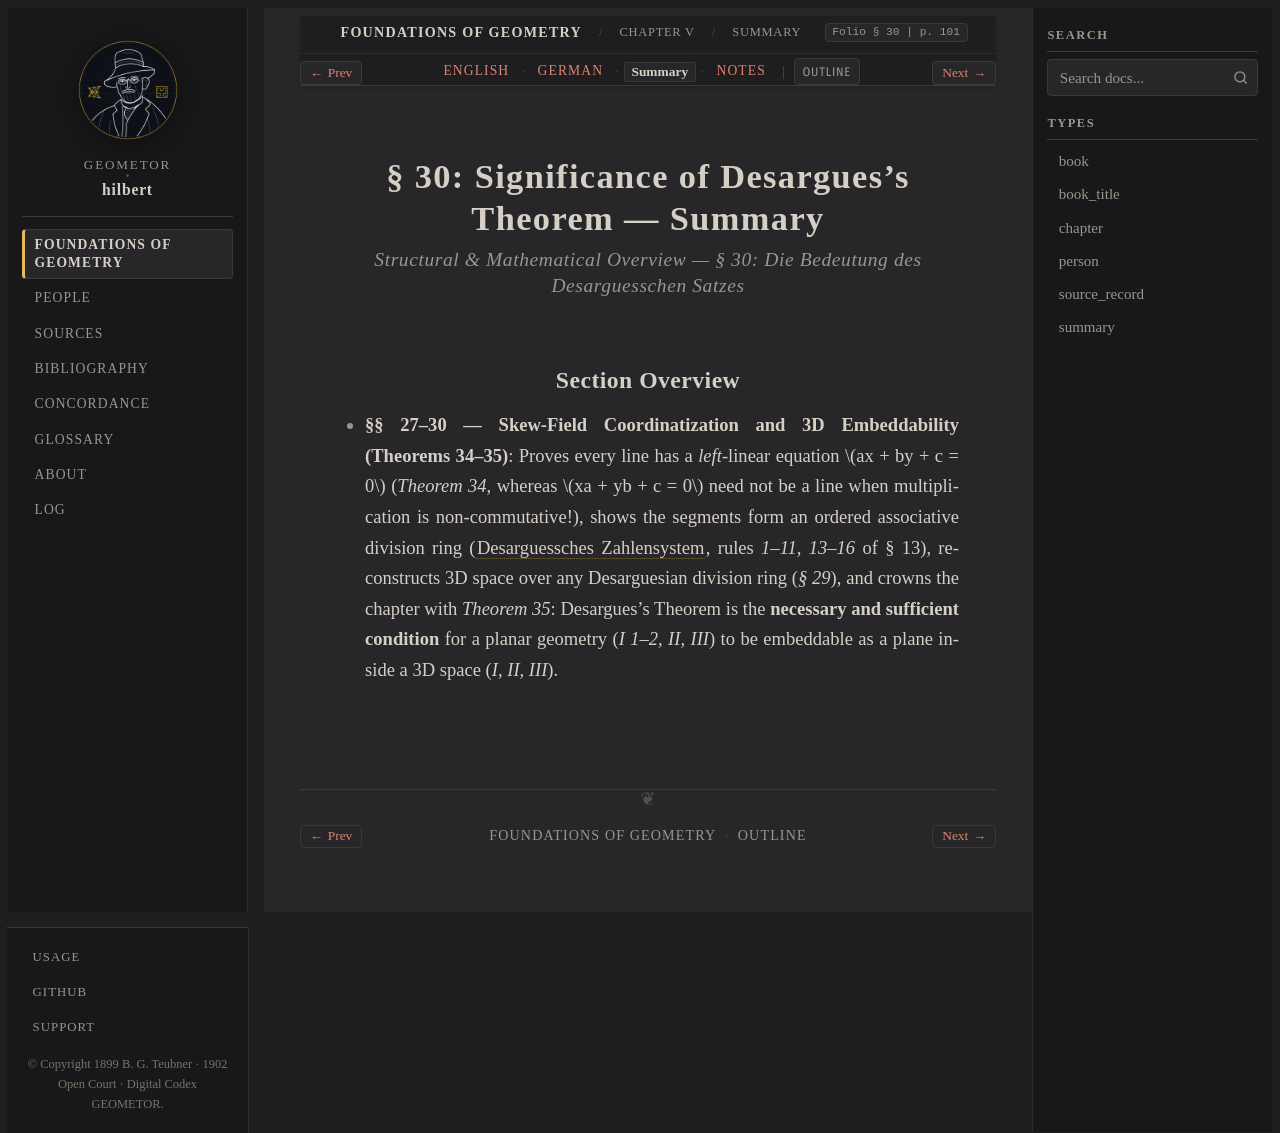

repository: geometor/hilbert · page: grundlagen/chapter_05/sec_30/summary.html · generator: sphinx

:layout: book
:canonical_id: § 30 (Summary)
:breadcrumb_title: Summary
:order: 30
:tracks: English: index | German: de | Summary: summary | Notes: notes

.. _grundlagen-summary-s30:

§ 30: Significance of Desargues's Theorem — Summary
===================================================

.. rubric:: Structural & Mathematical Overview — *§ 30: Die Bedeutung des Desarguesschen Satzes*

Section Overview
----------------

* **§§ 27–30 — Skew-Field Coordinatization and 3D Embeddability (Theorems 34–35)**: Proves every line has a *left*-linear equation :math:`ax + by + c = 0` (`Theorem 34`, whereas :math:`xa + yb + c = 0` need not be a line when multiplication is non-commutative!), shows the segments form an ordered associative division ring (:term:`Desarguessches Zahlensystem <desarguessches-zahlensystem>`, rules `1–11, 13–16` of § 13), reconstructs 3D space over any Desarguesian division ring (`§ 29`), and crowns the chapter with `Theorem 35`: Desargues's Theorem is the **necessary and sufficient condition** for a planar geometry (`I 1–2, II, III`) to be embeddable as a plane inside a 3D space (`I, II, III`).
